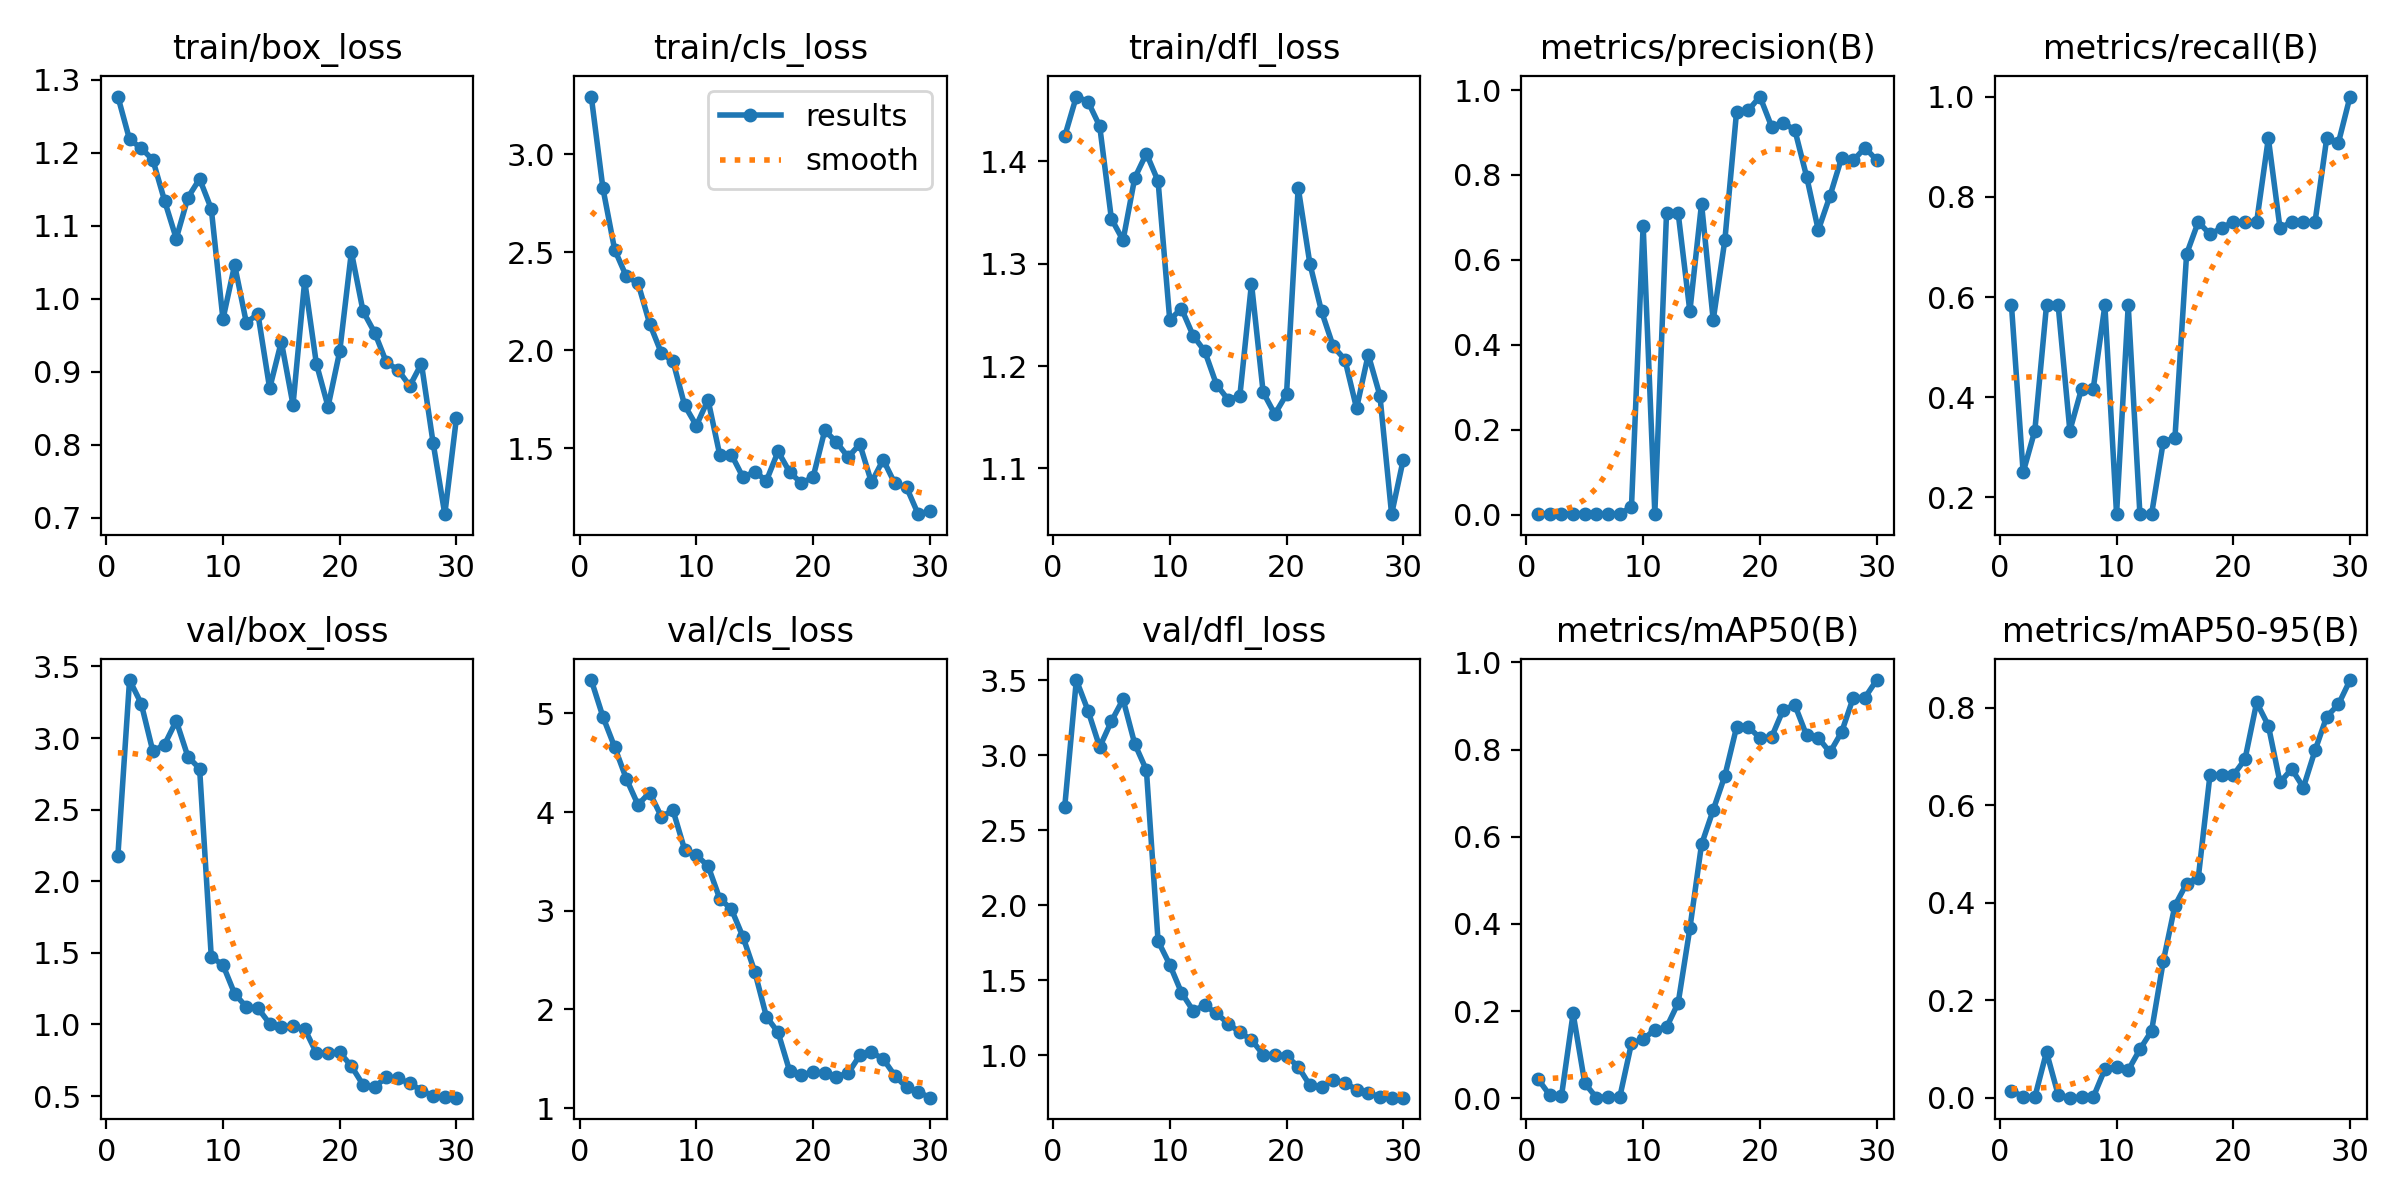

The data file committed next to this chart (first rows):
epoch, time, train/box_loss, train/cls_loss, train/dfl_loss, metrics/precision(B), metrics/recall(B), metrics/mAP50(B), metrics/mAP50-95(B), val/box_loss, val/cls_loss, val/dfl_loss, lr/pg0, lr/pg1, lr/pg2
1, 36.94, 1.277, 3.295, 1.424, 0.00259, 0.5833, 0.04434, 0.01453, 2.177, 5.339, 2.653, 6e-05, 6e-05, 0.09406
2, 67.43, 1.218, 2.826, 1.463, 0.00167, 0.25, 0.00757, 0.00284, 3.405, 4.966, 3.502, 0.0001257, 0.0001257, 0.08713
3, 98.27, 1.206, 2.514, 1.458, 0.00192, 0.3333, 0.00455, 0.00158, 3.241, 4.661, 3.297, 0.0001868, 0.0001868, 0.08019
4, 126.4, 1.19, 2.377, 1.434, 0.00249, 0.5833, 0.1948, 0.09411, 2.906, 4.339, 3.055, 0.0002433, 0.0002433, 0.07324
5, 155.7, 1.134, 2.343, 1.344, 0.00259, 0.5833, 0.03484, 0.0063, 2.955, 4.075, 3.227, 0.0002951, 0.0002951, 0.0663
6, 186, 1.082, 2.136, 1.323, 0.00122, 0.3333, 0.00173, 0.00052, 3.12, 4.199, 3.373, 0.0003424, 0.0003424, 0.05934
7, 217.4, 1.138, 1.987, 1.384, 0.0017, 0.4167, 0.00378, 0.00093, 2.87, 3.954, 3.076, 0.000385, 0.000385, 0.05239
8, 244.4, 1.164, 1.944, 1.408, 0.0017, 0.4167, 0.00327, 0.00115, 2.787, 4.019, 2.901, 0.000423, 0.000423, 0.04542
9, 271.9, 1.123, 1.719, 1.381, 0.01866, 0.5833, 0.1265, 0.05898, 1.471, 3.618, 1.761, 0.0004563, 0.0004563, 0.03846
10, 298.6, 0.9717, 1.616, 1.245, 0.6808, 0.1667, 0.1354, 0.06373, 1.415, 3.563, 1.604, 0.0004851, 0.0004851, 0.03149
11, 324.5, 1.046, 1.747, 1.256, 0.00278, 0.5833, 0.1578, 0.05686, 1.214, 3.456, 1.418, 0.0005092, 0.0005092, 0.02451
12, 349.7, 0.9671, 1.468, 1.23, 0.7093, 0.1667, 0.1629, 0.09967, 1.123, 3.123, 1.297, 0.0005287, 0.0005287, 0.01753
13, 374.8, 0.9786, 1.468, 1.214, 0.7097, 0.1667, 0.2191, 0.1375, 1.113, 3.017, 1.332, 0.0005436, 0.0005436, 0.01054
14, 399.8, 0.8769, 1.351, 1.182, 0.4789, 0.3107, 0.3898, 0.28, 1.006, 2.734, 1.28, 0.0005539, 0.0005539, 0.003554
15, 424.5, 0.9409, 1.381, 1.167, 0.7321, 0.3188, 0.5824, 0.3946, 0.9812, 2.384, 1.212, 0.000538, 0.000538, 0.000538
16, 449.7, 0.8544, 1.334, 1.171, 0.4585, 0.6859, 0.6614, 0.4398, 0.988, 1.927, 1.153, 0.000505, 0.000505, 0.000505
17, 476.9, 1.024, 1.484, 1.281, 0.647, 0.75, 0.74, 0.4514, 0.9686, 1.767, 1.103, 0.000472, 0.000472, 0.000472
18, 503.3, 0.9108, 1.378, 1.174, 0.9488, 0.7252, 0.8512, 0.662, 0.8017, 1.372, 1.005, 0.000439, 0.000439, 0.000439
19, 529.4, 0.8519, 1.322, 1.153, 0.952, 0.7377, 0.8521, 0.6622, 0.801, 1.336, 1.003, 0.000406, 0.000406, 0.000406
20, 555, 0.9276, 1.353, 1.172, 0.9846, 0.75, 0.8266, 0.6619, 0.8046, 1.366, 0.9956, 0.000373, 0.000373, 0.000373
21, 586.4, 1.064, 1.591, 1.374, 0.9139, 0.75, 0.8285, 0.6947, 0.7086, 1.353, 0.9237, 0.00034, 0.00034, 0.00034
22, 617.6, 0.9826, 1.531, 1.3, 0.9234, 0.75, 0.8915, 0.8113, 0.5779, 1.32, 0.7996, 0.000307, 0.000307, 0.000307
23, 645.5, 0.9531, 1.455, 1.254, 0.9051, 0.9167, 0.9016, 0.7637, 0.5633, 1.353, 0.7863, 0.000274, 0.000274, 0.000274
24, 671.3, 0.9125, 1.521, 1.219, 0.7961, 0.7372, 0.8323, 0.6472, 0.6322, 1.535, 0.8358, 0.000241, 0.000241, 0.000241
25, 696.1, 0.9022, 1.326, 1.206, 0.6701, 0.75, 0.8269, 0.675, 0.6238, 1.566, 0.8154, 0.000208, 0.000208, 0.000208
26, 720.7, 0.8802, 1.442, 1.159, 0.7504, 0.75, 0.7935, 0.6367, 0.5884, 1.499, 0.7716, 0.000175, 0.000175, 0.000175
27, 745.4, 0.9107, 1.32, 1.211, 0.8405, 0.75, 0.8401, 0.7128, 0.5385, 1.329, 0.7488, 0.000142, 0.000142, 0.000142
28, 770.9, 0.8022, 1.301, 1.171, 0.8341, 0.9167, 0.9192, 0.7822, 0.5, 1.21, 0.7227, 0.000109, 0.000109, 0.000109
29, 797.1, 0.7046, 1.164, 1.055, 0.8642, 0.9076, 0.9192, 0.8071, 0.4919, 1.166, 0.718, 7.6e-05, 7.6e-05, 7.6e-05
30, 823.3, 0.8368, 1.18, 1.109, 0.8348, 1, 0.9593, 0.8571, 0.4884, 1.106, 0.7171, 4.3e-05, 4.3e-05, 4.3e-05
